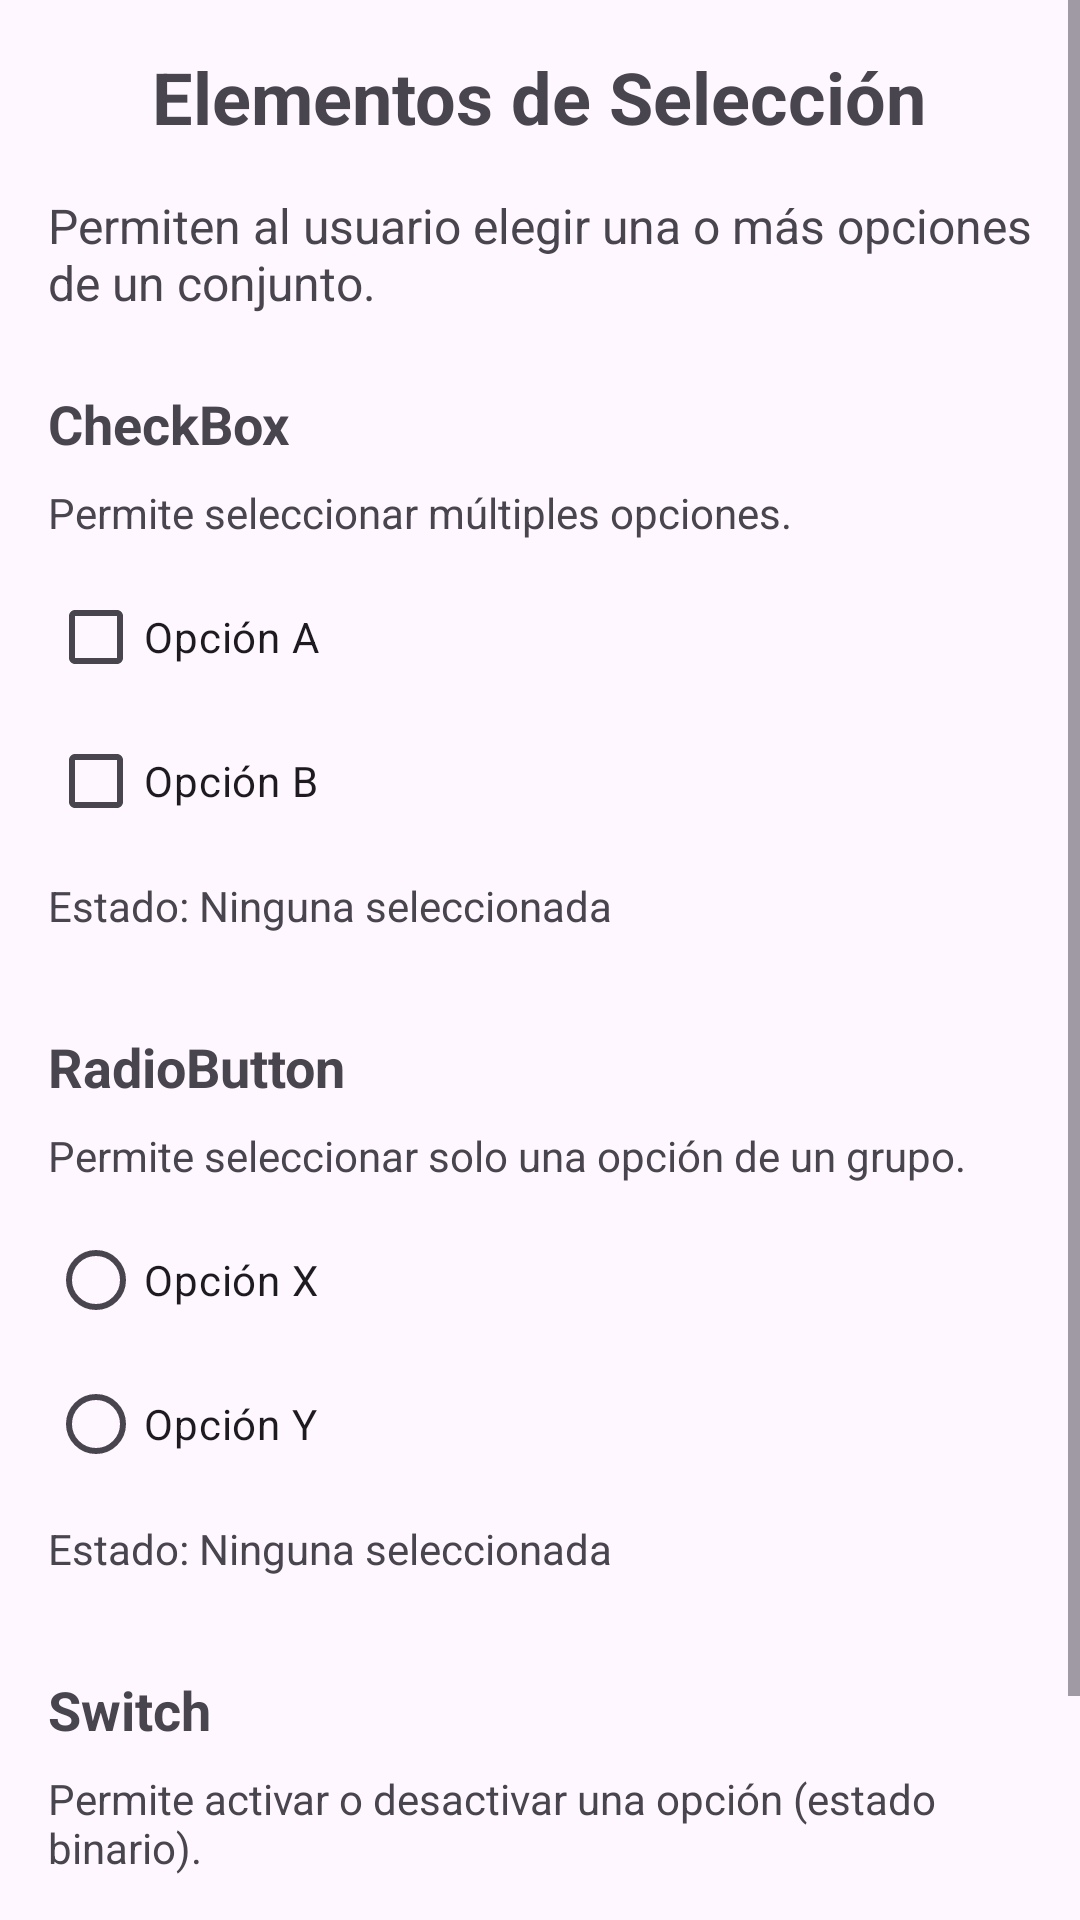

This screen was rendered from an Android layout file. Write that file and the resources it references.
<!-- AndroidManifest.xml: application theme Theme.Tarea1_ElementosInterfaz -->
<!-- res/layout/fragment_selection_controls.xml -->
<?xml version="1.0" encoding="utf-8"?>
<ScrollView xmlns:android="http://schemas.android.com/apk/res/android"
    xmlns:tools="http://schemas.android.com/tools"
    android:layout_width="match_parent"
    android:layout_height="match_parent"
    tools:context=".SelectionControlsFragment">

    <LinearLayout
        android:layout_width="match_parent"
        android:layout_height="wrap_content"
        android:orientation="vertical"
        android:padding="16dp">

        <TextView
            android:layout_width="wrap_content"
            android:layout_height="wrap_content"
            android:layout_gravity="center_horizontal"
            android:text="Elementos de Selección"
            android:textSize="24sp"
            android:textStyle="bold"
            android:layout_marginBottom="16dp"/>

        <TextView
            android:layout_width="match_parent"
            android:layout_height="wrap_content"
            android:text="Permiten al usuario elegir una o más opciones de un conjunto."
            android:textSize="16sp"
            android:layout_marginBottom="24dp"/>

        
        <TextView
            android:layout_width="wrap_content"
            android:layout_height="wrap_content"
            android:text="CheckBox"
            android:textSize="18sp"
            android:textStyle="bold"
            android:layout_marginBottom="8dp"/>

        <TextView
            android:layout_width="match_parent"
            android:layout_height="wrap_content"
            android:text="Permite seleccionar múltiples opciones."
            android:layout_marginBottom="8dp"/>

        <CheckBox
            android:id="@+id/checkbox_opcion1"
            android:layout_width="wrap_content"
            android:layout_height="wrap_content"
            android:text="Opción A"/>

        <CheckBox
            android:id="@+id/checkbox_opcion2"
            android:layout_width="wrap_content"
            android:layout_height="wrap_content"
            android:text="Opción B"/>

        <TextView
            android:id="@+id/textView_checkbox_estado"
            android:layout_width="wrap_content"
            android:layout_height="wrap_content"
            android:text="Estado: Ninguna seleccionada"
            android:layout_marginTop="8dp"
            android:layout_marginBottom="16dp"/>

        
        <TextView
            android:layout_width="wrap_content"
            android:layout_height="wrap_content"
            android:text="RadioButton"
            android:textSize="18sp"
            android:textStyle="bold"
            android:layout_marginTop="16dp"
            android:layout_marginBottom="8dp"/>

        <TextView
            android:layout_width="match_parent"
            android:layout_height="wrap_content"
            android:text="Permite seleccionar solo una opción de un grupo."
            android:layout_marginBottom="8dp"/>

        <RadioGroup
            android:id="@+id/radioGroup_opciones"
            android:layout_width="wrap_content"
            android:layout_height="wrap_content"
            android:orientation="vertical">

            <RadioButton
                android:id="@+id/radioButton_opcionX"
                android:layout_width="wrap_content"
                android:layout_height="wrap_content"
                android:text="Opción X"/>

            <RadioButton
                android:id="@+id/radioButton_opcionY"
                android:layout_width="wrap_content"
                android:layout_height="wrap_content"
                android:text="Opción Y"/>
        </RadioGroup>

        <TextView
            android:id="@+id/textView_radio_estado"
            android:layout_width="wrap_content"
            android:layout_height="wrap_content"
            android:text="Estado: Ninguna seleccionada"
            android:layout_marginTop="8dp"
            android:layout_marginBottom="16dp"/>

        
        <TextView
            android:layout_width="wrap_content"
            android:layout_height="wrap_content"
            android:text="Switch"
            android:textSize="18sp"
            android:textStyle="bold"
            android:layout_marginTop="16dp"
            android:layout_marginBottom="8dp"/>
        <TextView
            android:layout_width="match_parent"
            android:layout_height="wrap_content"
            android:text="Permite activar o desactivar una opción (estado binario)."
            android:layout_marginBottom="8dp"/>

        <androidx.appcompat.widget.SwitchCompat
            android:id="@+id/switch_activar"
            android:layout_width="wrap_content"
            android:layout_height="wrap_content"
            android:text="Activar funcionalidad"/>

        <TextView
            android:id="@+id/textView_switch_estado"
            android:layout_width="wrap_content"
            android:layout_height="wrap_content"
            android:text="Estado: Desactivado"
            android:layout_marginTop="8dp"/>

    </LinearLayout>
</ScrollView>
<!-- resources referenced by this layout -->
<resources>
  <style name="Theme.Tarea1_ElementosInterfaz" parent="Base.Theme.Tarea1_ElementosInterfaz" />
  <style name="Base.Theme.Tarea1_ElementosInterfaz" parent="Theme.Material3.DayNight.NoActionBar">
          
          
      </style>
</resources>
